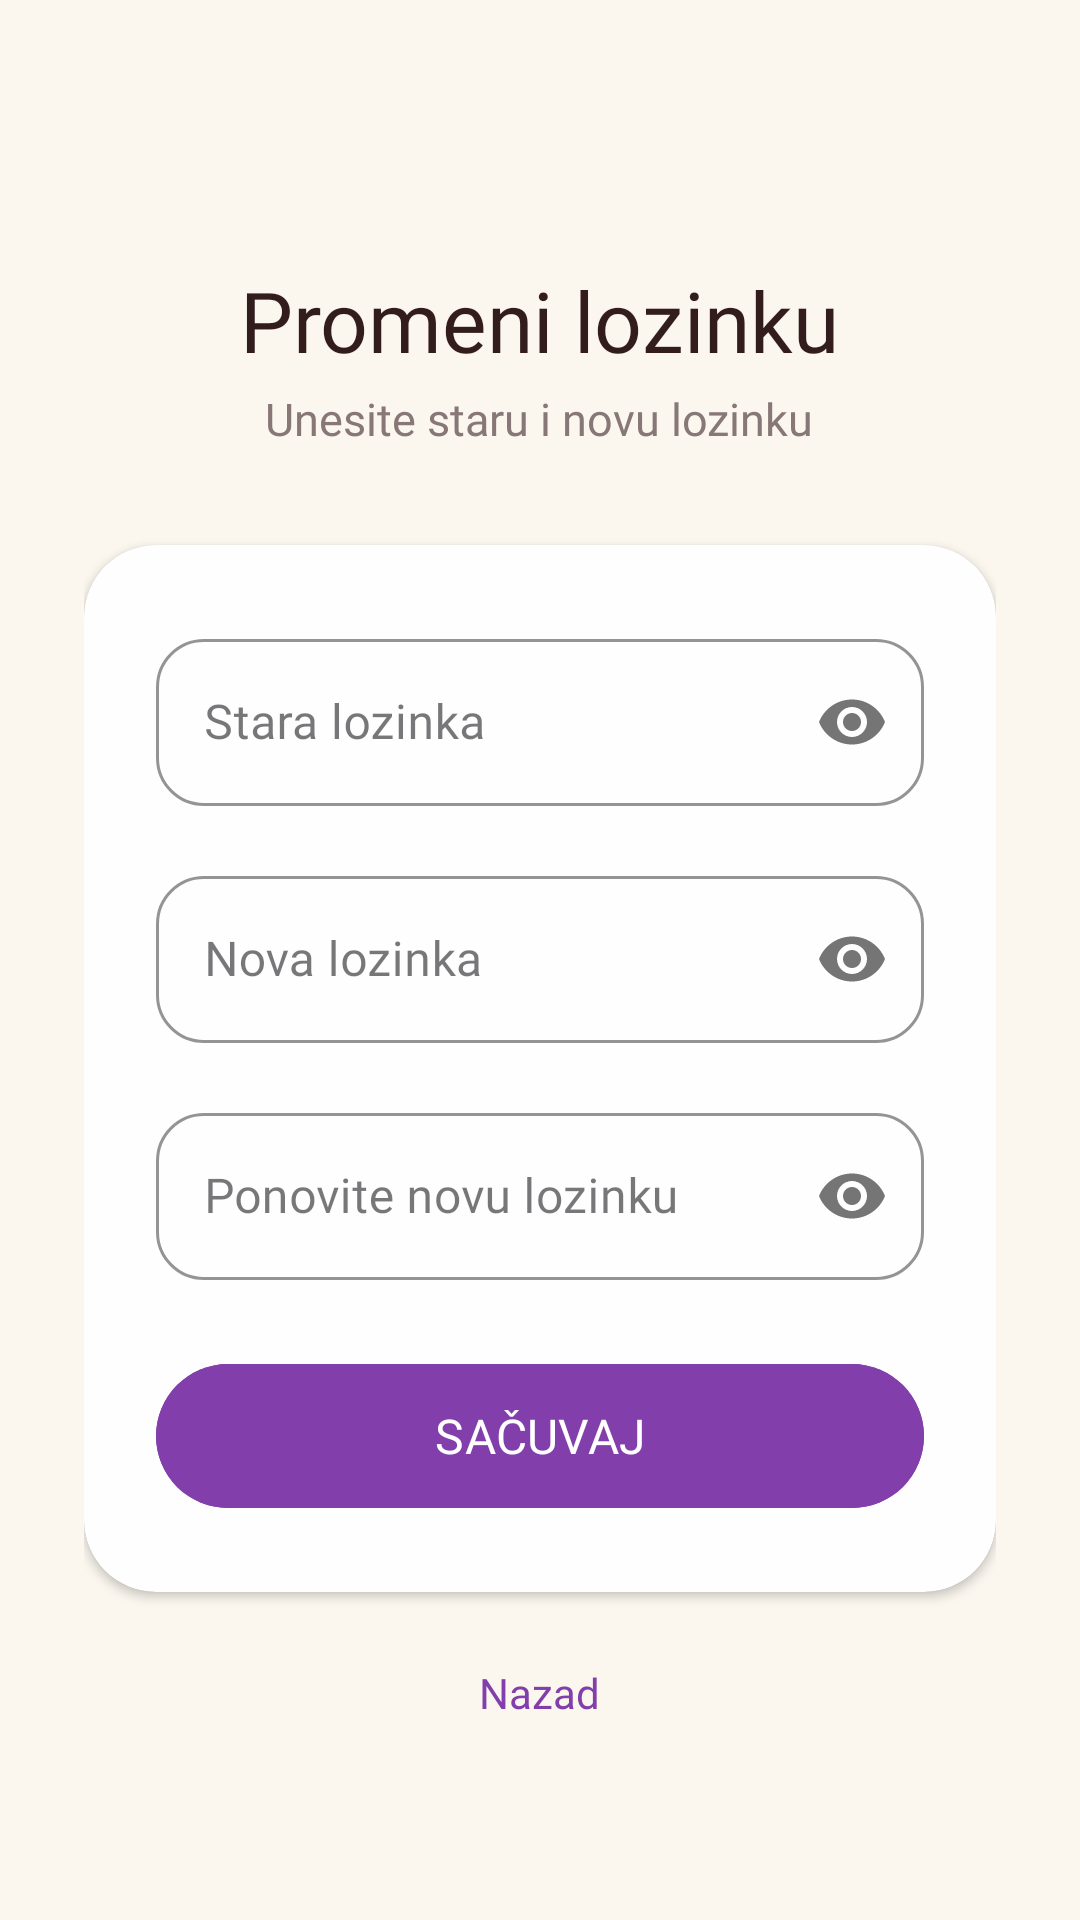

Write the Android layout XML for this screen, with the resource values it uses.
<!-- AndroidManifest.xml: application theme Theme.Slagalica -->
<!-- res/layout/activity_reset_password.xml -->
<?xml version="1.0" encoding="utf-8"?>
<ScrollView xmlns:android="http://schemas.android.com/apk/res/android"
    xmlns:app="http://schemas.android.com/apk/res-auto"
    android:layout_width="match_parent"
    android:layout_height="match_parent"
    android:background="#FBF7EF"
    android:fillViewport="true">

    <LinearLayout
        android:layout_width="match_parent"
        android:layout_height="wrap_content"
        android:gravity="center_horizontal"
        android:orientation="vertical"
        android:padding="28dp">

        <TextView
            android:layout_width="wrap_content"
            android:layout_height="wrap_content"
            android:layout_marginTop="60dp"
            android:text="Promeni lozinku"
            android:textColor="#321C1C"
            android:textSize="28sp"
            android:fontFamily="@font/fredoka_bold" />

        <TextView
            android:layout_width="wrap_content"
            android:layout_height="wrap_content"
            android:layout_marginTop="4dp"
            android:text="Unesite staru i novu lozinku"
            android:textColor="#877777"
            android:textSize="15sp"
            android:fontFamily="@font/fredoka_regular" />

        <androidx.cardview.widget.CardView
            android:layout_width="match_parent"
            android:layout_height="wrap_content"
            android:layout_marginTop="32dp"
            app:cardBackgroundColor="#FEFEFE"
            app:cardCornerRadius="24dp"
            app:cardElevation="2dp">

            <LinearLayout
                android:layout_width="match_parent"
                android:layout_height="wrap_content"
                android:orientation="vertical"
                android:padding="24dp">

                <com.google.android.material.textfield.TextInputLayout
                    android:layout_width="match_parent"
                    android:layout_height="wrap_content"
                    android:hint="Stara lozinka"
                    app:boxCornerRadiusBottomEnd="16dp"
                    app:boxCornerRadiusBottomStart="16dp"
                    app:boxCornerRadiusTopEnd="16dp"
                    app:boxCornerRadiusTopStart="16dp"
                    app:boxStrokeColor="#823FAB"
                    app:hintTextColor="#823FAB"
                    app:hintTextAppearance="@style/HintText"
                    app:passwordToggleEnabled="true"
                    style="@style/Widget.MaterialComponents.TextInputLayout.OutlinedBox">

                    <com.google.android.material.textfield.TextInputEditText
                        android:id="@+id/etOldPassword"
                        android:layout_width="match_parent"
                        android:layout_height="wrap_content"
                        android:inputType="textPassword"
                        android:textColor="#321C1C"
                        android:fontFamily="@font/fredoka_regular" />
                </com.google.android.material.textfield.TextInputLayout>

                <com.google.android.material.textfield.TextInputLayout
                    android:layout_width="match_parent"
                    android:layout_height="wrap_content"
                    android:layout_marginTop="16dp"
                    android:hint="Nova lozinka"
                    app:boxCornerRadiusBottomEnd="16dp"
                    app:boxCornerRadiusBottomStart="16dp"
                    app:boxCornerRadiusTopEnd="16dp"
                    app:boxCornerRadiusTopStart="16dp"
                    app:boxStrokeColor="#823FAB"
                    app:hintTextColor="#823FAB"
                    app:hintTextAppearance="@style/HintText"
                    app:passwordToggleEnabled="true"
                    style="@style/Widget.MaterialComponents.TextInputLayout.OutlinedBox">

                    <com.google.android.material.textfield.TextInputEditText
                        android:id="@+id/etNewPassword"
                        android:layout_width="match_parent"
                        android:layout_height="wrap_content"
                        android:inputType="textPassword"
                        android:textColor="#321C1C"
                        android:fontFamily="@font/fredoka_regular" />
                </com.google.android.material.textfield.TextInputLayout>

                <com.google.android.material.textfield.TextInputLayout
                    android:layout_width="match_parent"
                    android:layout_height="wrap_content"
                    android:layout_marginTop="16dp"
                    android:hint="Ponovite novu lozinku"
                    app:boxCornerRadiusBottomEnd="16dp"
                    app:boxCornerRadiusBottomStart="16dp"
                    app:boxCornerRadiusTopEnd="16dp"
                    app:boxCornerRadiusTopStart="16dp"
                    app:boxStrokeColor="#823FAB"
                    app:hintTextColor="#823FAB"
                    app:hintTextAppearance="@style/HintText"
                    app:passwordToggleEnabled="true"
                    style="@style/Widget.MaterialComponents.TextInputLayout.OutlinedBox">

                    <com.google.android.material.textfield.TextInputEditText
                        android:id="@+id/etConfirmNewPassword"
                        android:layout_width="match_parent"
                        android:layout_height="wrap_content"
                        android:inputType="textPassword"
                        android:textColor="#321C1C"
                        android:fontFamily="@font/fredoka_regular" />
                </com.google.android.material.textfield.TextInputLayout>

                <com.google.android.material.button.MaterialButton
                    android:id="@+id/btnResetPassword"
                    android:layout_width="match_parent"
                    android:layout_height="56dp"
                    android:layout_marginTop="24dp"
                    android:backgroundTint="#823FAB"
                    android:text="SAČUVAJ"
                    android:textColor="#FFFFFF"
                    android:textSize="16sp"
                    android:fontFamily="@font/fredoka_semibold"
                    app:cornerRadius="100dp" />

            </LinearLayout>
        </androidx.cardview.widget.CardView>

        <TextView
            android:id="@+id/tvBack"
            android:layout_width="wrap_content"
            android:layout_height="wrap_content"
            android:layout_marginTop="24dp"
            android:text="Nazad"
            android:textColor="#823FAB"
            android:textSize="14sp"
            android:fontFamily="@font/fredoka_semibold" />

    </LinearLayout>
</ScrollView>
<!-- resources referenced by this layout -->
<resources>
  <style name="HintText" parent="TextAppearance.MaterialComponents.Subtitle1">
          <item name="fontFamily">@font/fredoka_regular</item>
      </style>
  <style name="Theme.Slagalica" parent="Base.Theme.Slagalica" />
  <style name="Base.Theme.Slagalica" parent="Theme.Material3.DayNight.NoActionBar">
          
          
      </style>
</resources>
